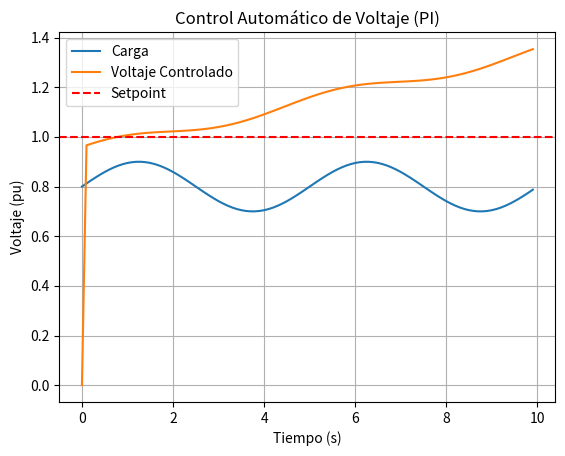

The matplotlib source for this figure:
import numpy as np
import matplotlib.pyplot as plt

# Parámetros del sistema
Kp = 0.8  # Ganancia proporcional
Ki = 0.2  # Ganancia integral
setpoint = 1.0  # Voltaje deseado en pu
dt = 0.1  # Paso de tiempo
tiempo = np.arange(0, 10, dt)

# Variables iniciales
error = 0
integral = 0
voltaje_real = np.zeros_like(tiempo)
carga = 0.8 + 0.1 * np.sin(2 * np.pi * 0.2 * tiempo)  # Simulación de carga variable

# Simulación del controlador PI
for i in range(1, len(tiempo)):
    error = setpoint - carga[i]
    integral += error * dt
    control = Kp * error + Ki * integral
    voltaje_real[i] = carga[i] + control

# Visualización
plt.plot(tiempo, carga, label="Carga")
plt.plot(tiempo, voltaje_real, label="Voltaje Controlado")
plt.axhline(setpoint, color="red", linestyle="--", label="Setpoint")
plt.title("Control Automático de Voltaje (PI)")
plt.xlabel("Tiempo (s)")
plt.ylabel("Voltaje (pu)")
plt.legend()
plt.grid()
plt.show()